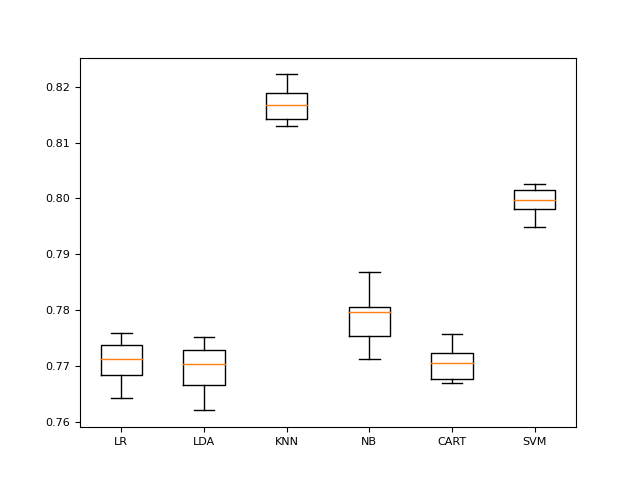

Data behind this chart, as committed beside it:
model, mean, std, train_time
LR, 77.09, 0.3501, 0
LDA, 76.97, 0.3936, 0
KNN, 81.7, 0.3081, 2
NB, 77.87, 0.4391, 0
CART, 77.04, 0.2776, 4
SVM, 79.94, 0.2384, 1820
